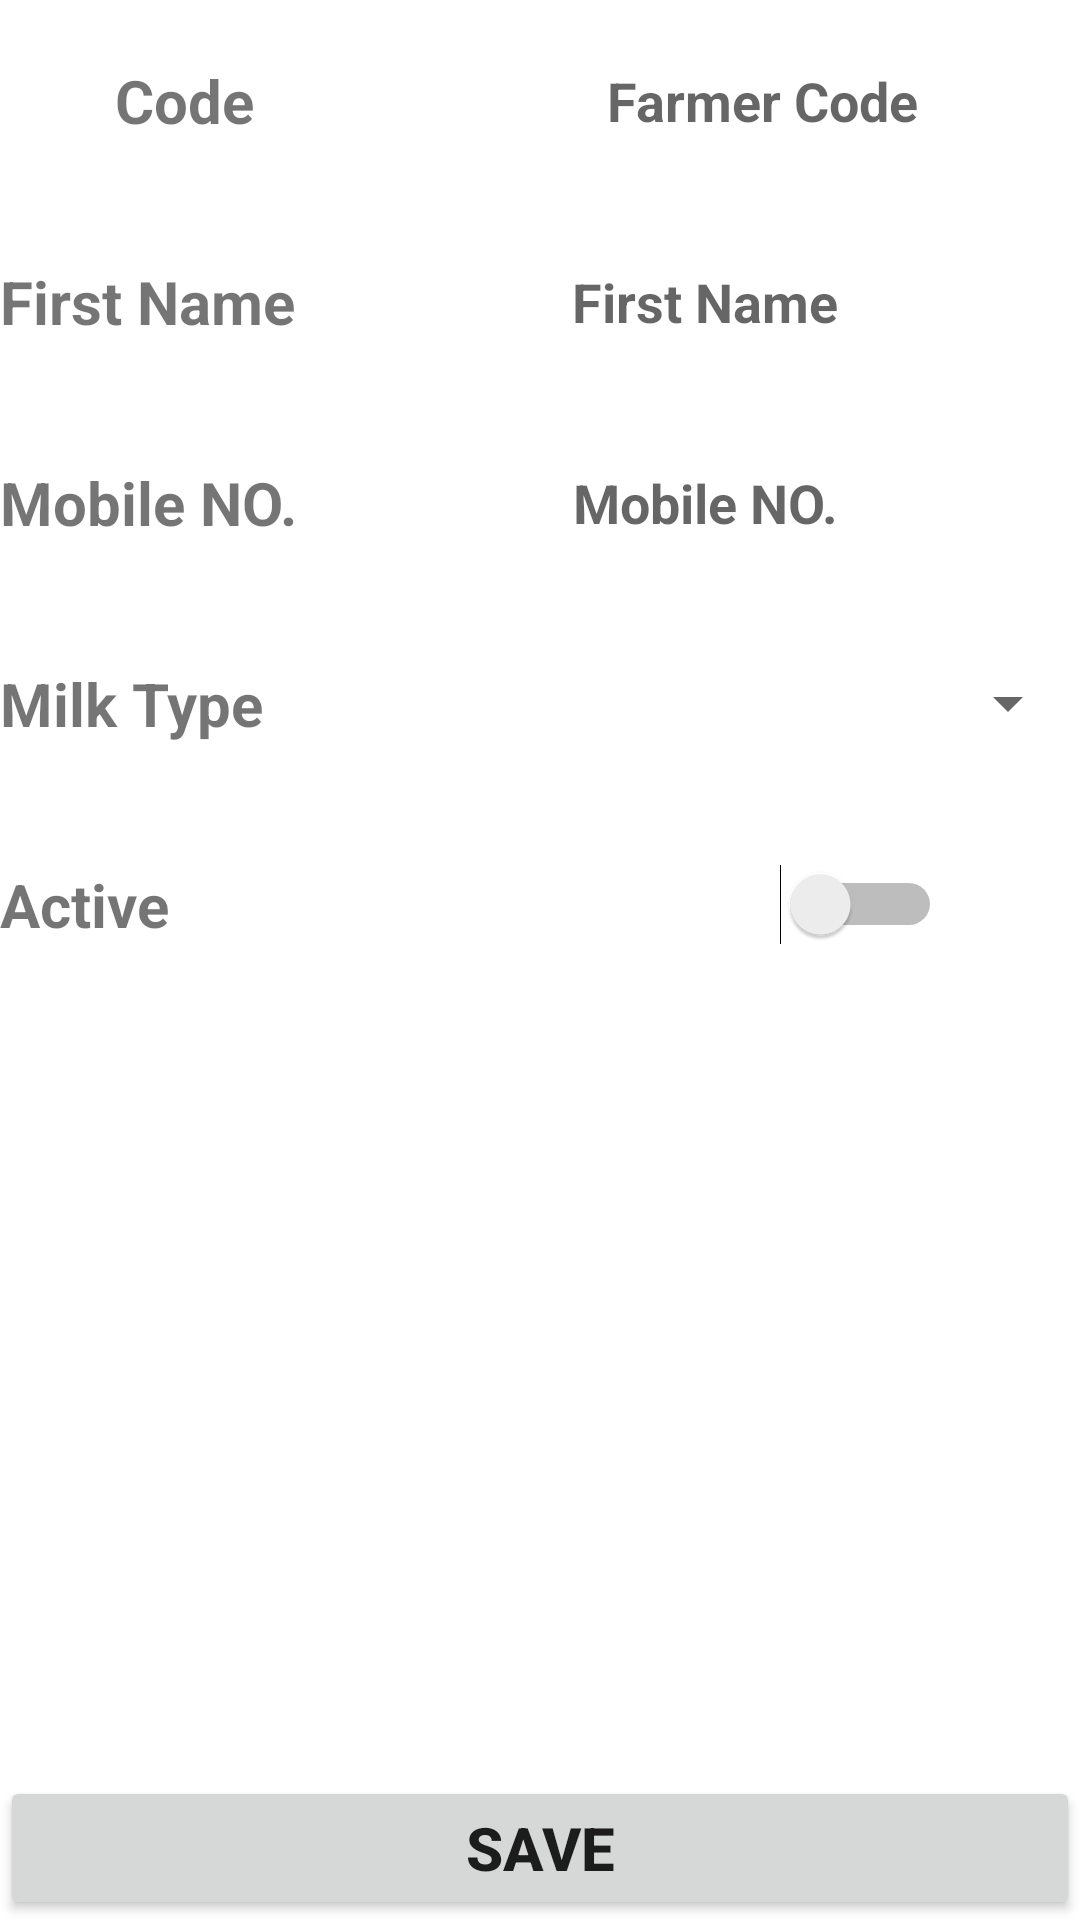

Here is an Android app screen rendered from its layout file. Give the layout XML and the strings, colors and styles it references.
<!-- AndroidManifest.xml: application theme Theme.Fad -->
<!-- res/layout/fragment_farmers.xml -->
<?xml version="1.0" encoding="utf-8"?>
<RelativeLayout xmlns:android="http://schemas.android.com/apk/res/android"
    android:layout_width="match_parent"
    android:layout_height="match_parent"
    xmlns:tools="http://schemas.android.com/tools"
    android:background="@color/white">
    <LinearLayout
        android:layout_width="match_parent"
        android:layout_height="wrap_content"
        android:id="@+id/layoutcode"
        android:orientation="horizontal"
        android:background="@drawable/border">
        <TextView
            android:layout_width="wrap_content"
            android:layout_height="wrap_content"
            android:id="@+id/txtslno"
            android:visibility="invisible"
            android:textColor="@color/colourPrimary"
            android:gravity="left"
            android:textSize="20sp"
            android:textStyle="bold"
            android:text="slno"/>
    <TextView
        android:layout_width="110dp"
        android:layout_height="wrap_content"
        android:id="@+id/textcode"
        android:paddingTop="20dp"
        android:paddingBottom="20dp"
        android:gravity="left"
        android:textSize="20sp"
        android:textStyle="bold"
        android:text="Code"/>
    <EditText
        android:id="@+id/farmerid"
        android:layout_width="fill_parent"
        android:layout_height="match_parent"
        android:textColor="@color/colourPrimary"
        android:hint="Farmer Code"
        android:inputType="number"
        android:gravity="center"
        android:textStyle="bold"
        android:background="@null"
        android:imeOptions="actionNext"

        /></LinearLayout>
    <LinearLayout
        android:layout_width="match_parent"
        android:layout_height="wrap_content"
        android:layout_below="@id/layoutcode"
        android:id="@+id/layoutfname"
        android:background="@drawable/border"
        android:orientation="horizontal">
        <TextView
            android:layout_width="110dp"
            android:layout_height="wrap_content"
            android:id="@+id/textfname"
            android:paddingTop="20dp"
            android:paddingBottom="20dp"
            android:gravity="left"
            android:textSize="20sp"
            android:textStyle="bold"
            android:text="First Name "/>
        <EditText
            android:id="@+id/fname"
            android:layout_width="fill_parent"
            android:layout_height="match_parent"
            android:textColor="@color/colourPrimary"
            android:hint="First Name"
            android:inputType="text"
            android:gravity="center"
            android:textStyle="bold"
            android:background="@null"
            android:imeOptions="actionNext"
            /></LinearLayout>
    
    <LinearLayout
        android:layout_width="match_parent"
        android:layout_height="wrap_content"
        android:layout_below="@id/layoutfname"
        android:id="@+id/layoutmno"
        android:background="@drawable/border"
        android:orientation="horizontal">
        <TextView
            android:layout_width="110dp"
            android:layout_height="wrap_content"
            android:id="@+id/textmno"
            android:paddingTop="20dp"
            android:paddingBottom="20dp"
            android:gravity="left"
            android:textSize="20sp"
            android:textStyle="bold"
            android:text="Mobile NO."/>
        <EditText
            android:id="@+id/mno"
            android:layout_width="fill_parent"
            android:layout_height="match_parent"
            android:textColor="@color/colourPrimary"
            android:hint="Mobile NO."
            android:inputType="number"
            android:gravity="center"
            android:textStyle="bold"
            android:background="@null"
            android:imeOptions="actionNext"
            /></LinearLayout>
    <LinearLayout
        android:layout_width="match_parent"
        android:layout_height="wrap_content"
        android:layout_below="@id/layoutmno"
        android:id="@+id/layoutmtype"
        android:background="@drawable/border"
        android:orientation="horizontal">
        <TextView
            android:layout_width="110dp"
            android:layout_height="wrap_content"
            android:id="@+id/textmtype"
            android:paddingTop="20dp"
            android:paddingBottom="20dp"
            android:gravity="left"
            android:textSize="20sp"
            android:textStyle="bold"
            android:text="Milk Type"/>
    <Spinner
        android:layout_width="fill_parent"
        android:layout_height="wrap_content"
        android:layout_gravity="center"
        android:gravity="center"
        android:textAlignment="center"
        android:id="@+id/spinnermtype"/>
    </LinearLayout>
    <LinearLayout
        android:layout_width="match_parent"
        android:layout_height="wrap_content"
        android:layout_below="@id/layoutmtype"
        android:id="@+id/layoutactive"
        android:background="@drawable/border"
        android:orientation="horizontal">

        <TextView
            android:id="@+id/textactive"
            android:layout_width="110dp"
            android:layout_height="wrap_content"
            android:gravity="left"
            android:paddingTop="20dp"
            android:paddingBottom="20dp"
            android:text="Active"
            android:textSize="20sp"
            android:textStyle="bold" />

        <Switch
            android:id="@+id/switchactive"
            android:layout_width="wrap_content"
            android:layout_height="wrap_content"
            android:layout_gravity="center"
            android:layout_marginLeft="150dp"
            android:gravity="center"
            tools:ignore="UseSwitchCompatOrMaterialXml" />
    </LinearLayout>
    <LinearLayout
        android:layout_width="match_parent"
        android:layout_height="wrap_content"
        android:layout_alignParentBottom="true"
        android:gravity="left"
        android:id="@+id/layoutsave"
        android:orientation="horizontal">
        <Button
            android:id="@+id/save"
            android:layout_width="match_parent"
            android:layout_height="wrap_content"
            android:textSize="20sp"
            android:textStyle="bold"
            android:text="Save"/>
    </LinearLayout>
</RelativeLayout>
<!-- resources referenced by this layout -->
<resources>
  <color name="colourPrimary">#003CBE</color>
  <color name="white">#FFFFFFFF</color>
  <style name="Theme.Fad" parent="Theme.MaterialComponents.DayNight.DarkActionBar">
          
          <item name="colorPrimary">@color/purple_500</item>
          <item name="colorPrimaryVariant">@color/purple_700</item>
          <item name="colorOnPrimary">@color/white</item>
          
          <item name="colorSecondary">@color/teal_200</item>
          <item name="colorSecondaryVariant">@color/teal_700</item>
          <item name="colorOnSecondary">@color/black</item>
          
          <item name="android:statusBarColor" tools:targetApi="l">?attr/colorPrimaryVariant</item>
          
      </style>
  <color name="purple_500">#FF6200EE</color>
  <color name="purple_700">#FF3700B3</color>
  <color name="teal_200">#FF03DAC5</color>
  <color name="teal_700">#FF018786</color>
  <color name="black">#FF000000</color>
</resources>
